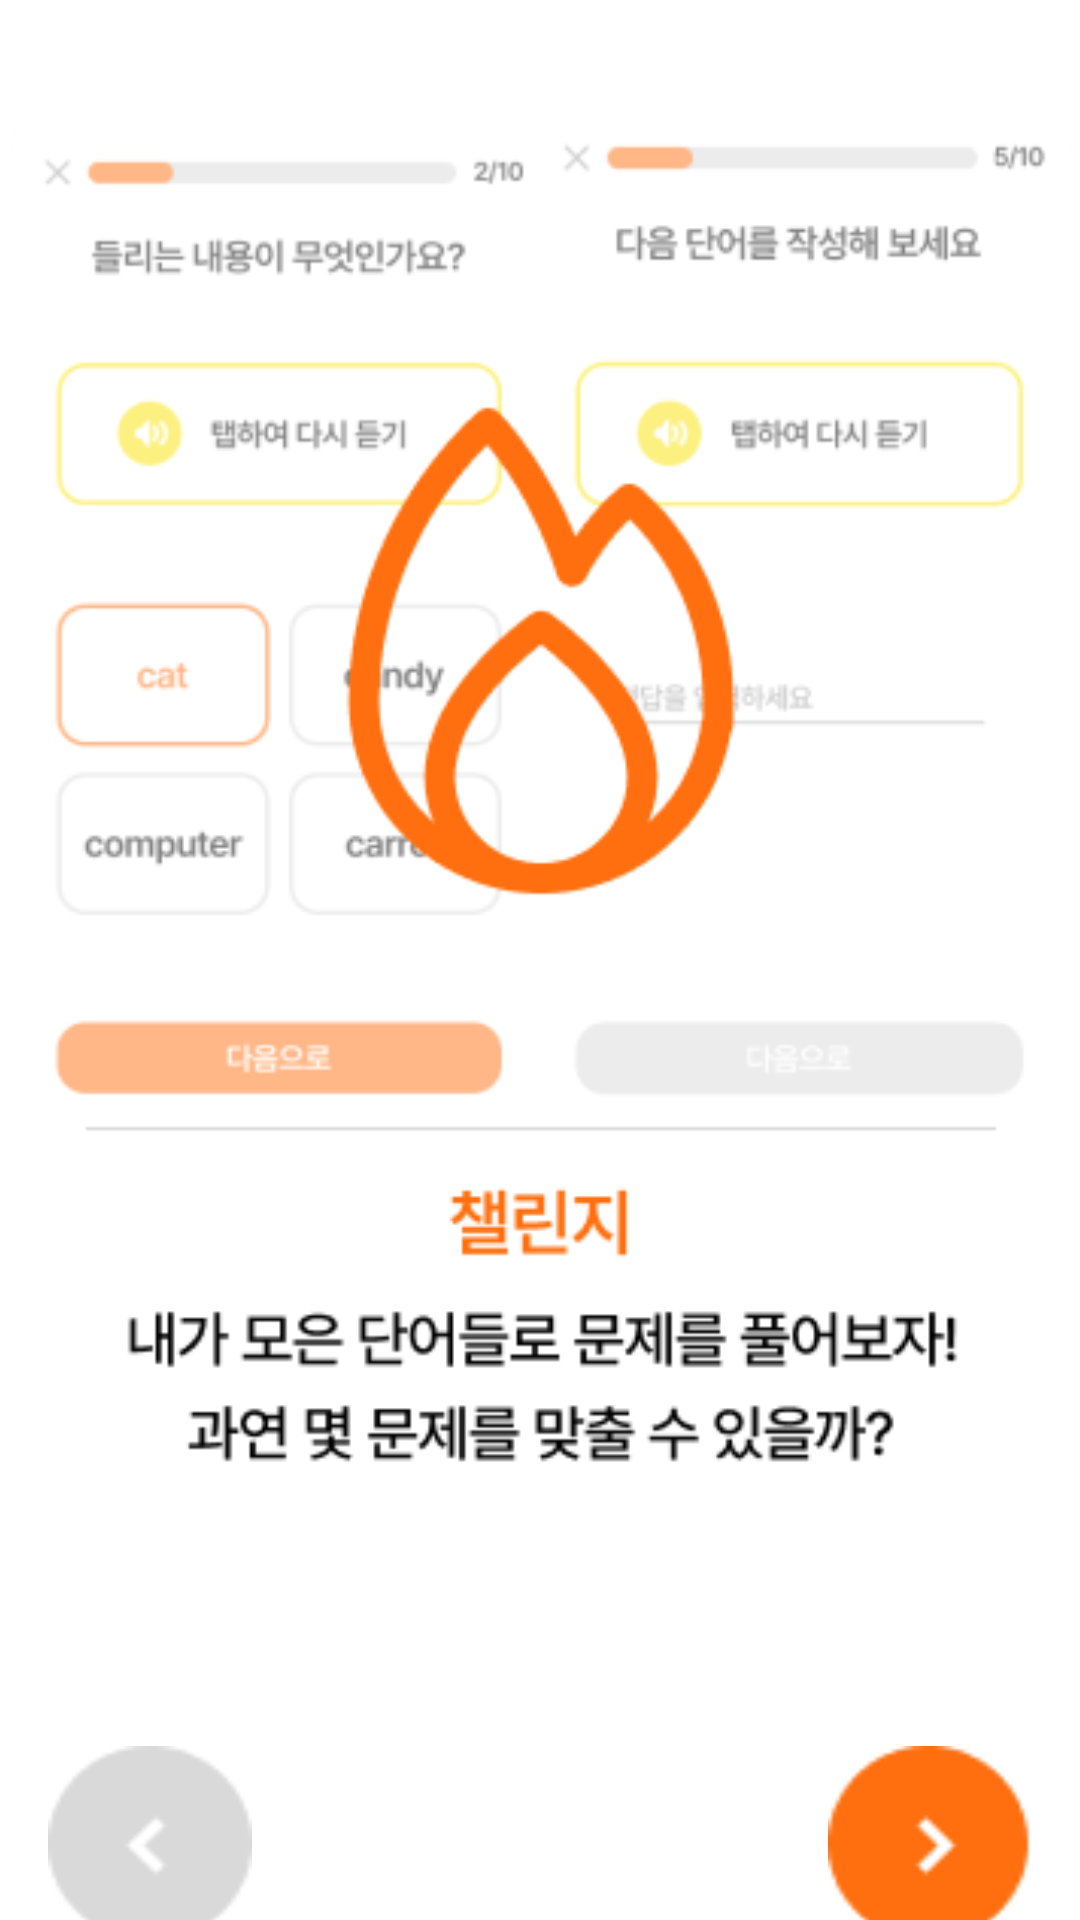

The Android layout XML behind this screen, and the referenced resources:
<!-- AndroidManifest.xml: application theme Theme.BODA -->
<!-- res/layout/activity_guide_study.xml -->
<?xml version="1.0" encoding="utf-8"?>
<androidx.constraintlayout.widget.ConstraintLayout xmlns:android="http://schemas.android.com/apk/res/android"
    xmlns:app="http://schemas.android.com/apk/res-auto"
    xmlns:tools="http://schemas.android.com/tools"
    android:id="@+id/main"
    android:layout_width="match_parent"
    android:layout_height="match_parent"
    android:background="@color/white"
    tools:context=".GuideStudyActivity">

    <ImageView
        android:id="@+id/imageView11"
        android:layout_width="362dp"
        android:layout_height="454dp"
        android:layout_marginTop="40dp"
        app:layout_constraintEnd_toEndOf="parent"
        app:layout_constraintStart_toStartOf="parent"
        app:layout_constraintTop_toTopOf="parent"
        app:srcCompat="@drawable/guide3" />

    <Button
        android:id="@+id/next3"
        android:layout_width="68dp"
        android:layout_height="65dp"
        android:layout_marginTop="88dp"
        android:layout_marginEnd="16dp"
        android:background="@drawable/ne"
        android:contentDescription="next3"
        app:layout_constraintEnd_toEndOf="parent"
        app:layout_constraintTop_toBottomOf="@+id/imageView11" />

    <Button
        android:id="@+id/before2"
        android:layout_width="68dp"
        android:layout_height="65dp"
        android:layout_marginStart="16dp"
        android:layout_marginTop="88dp"
        android:background="@drawable/st"
        android:contentDescription="before2"
        app:layout_constraintStart_toStartOf="parent"
        app:layout_constraintTop_toBottomOf="@+id/imageView11" />
</androidx.constraintlayout.widget.ConstraintLayout>
<!-- resources referenced by this layout -->
<resources>
  <color name="white">#FFFFFFFF</color>
  <!-- drawable guide3: png bitmap (drawable, 30132 bytes) -->
  <!-- drawable ne: png bitmap (drawable, 923 bytes) -->
  <!-- drawable st: png bitmap (drawable, 954 bytes) -->
  <style name="Theme.BODA" parent="Base.Theme.BODA" />
  <style name="Base.Theme.BODA" parent="Theme.AppCompat.DayNight.NoActionBar">
          
          
      </style>
</resources>
